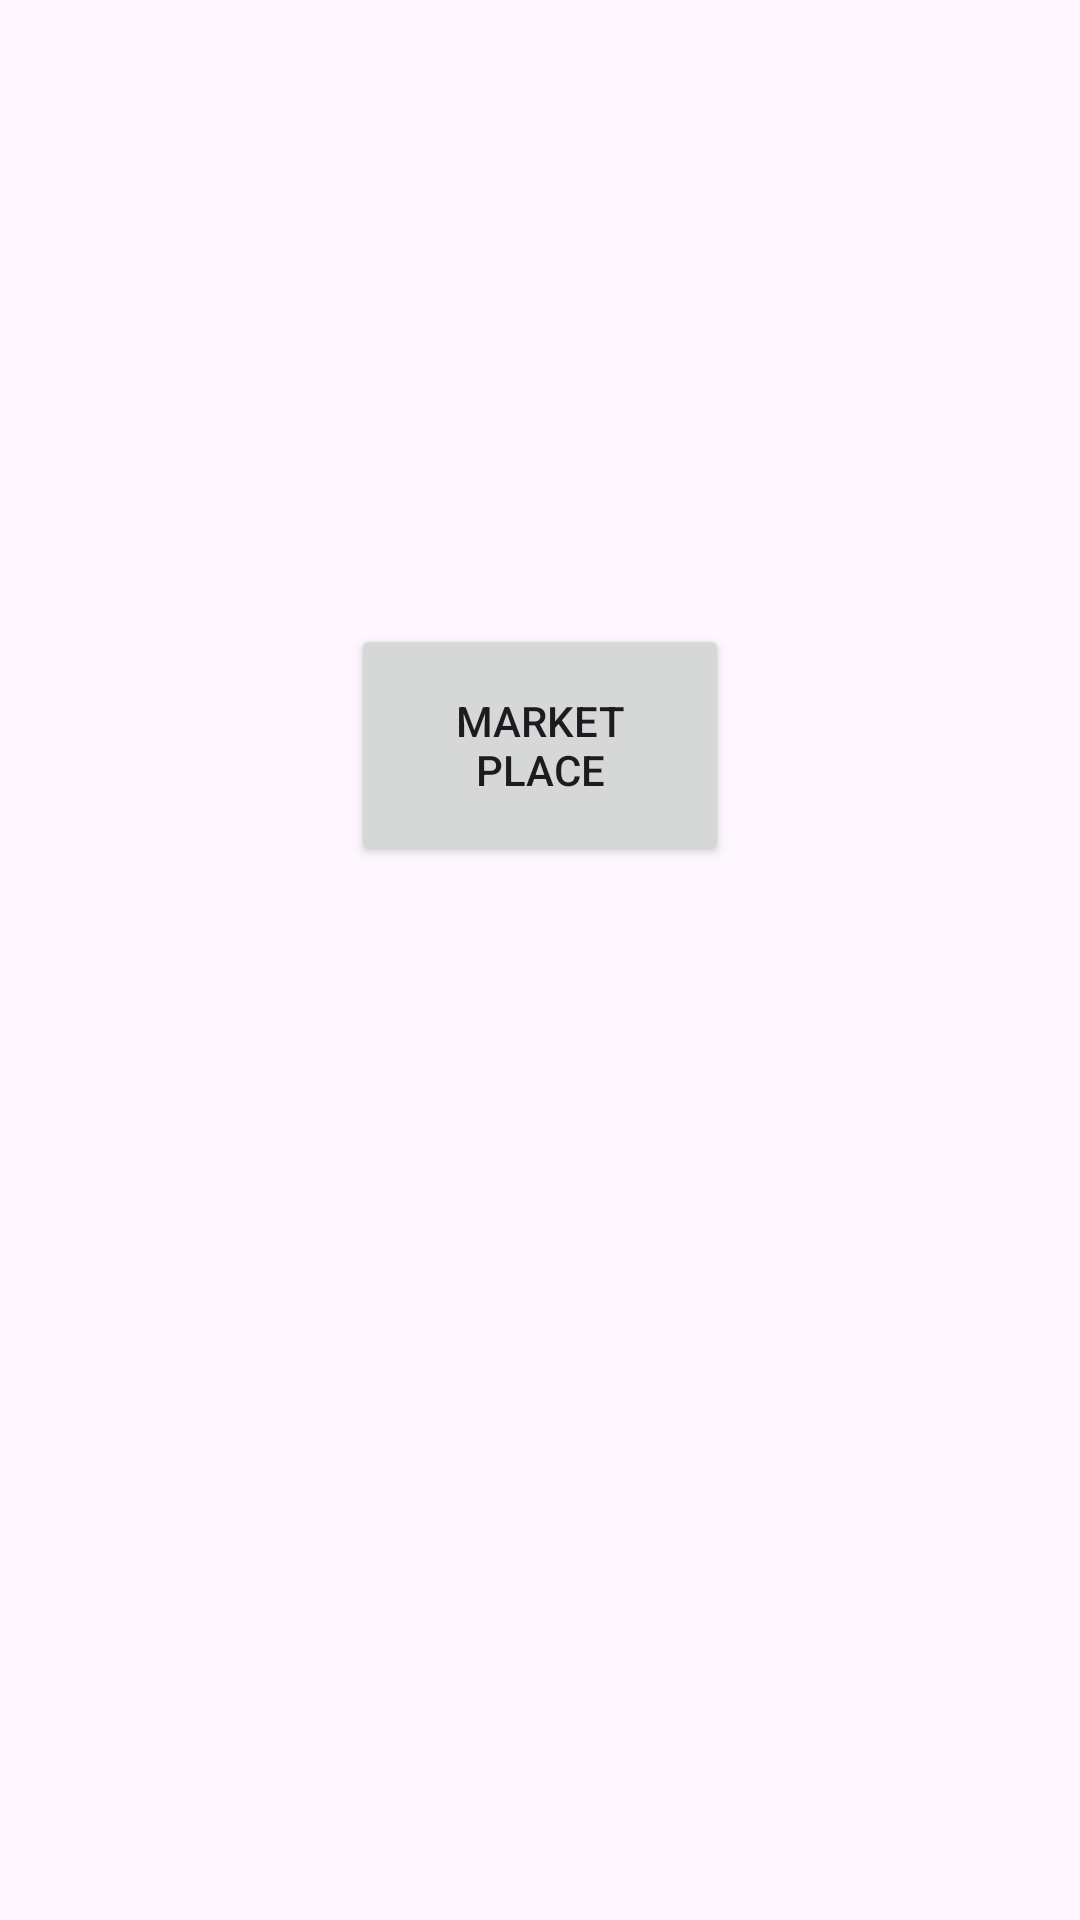

Write the Android layout XML for this screen, with the resource values it uses.
<!-- AndroidManifest.xml: application theme Theme.ProjrctTunisiePromo -->
<!-- res/layout/activity_marketplace.xml -->
<?xml version="1.0" encoding="utf-8"?>
<androidx.constraintlayout.widget.ConstraintLayout xmlns:android="http://schemas.android.com/apk/res/android"
    xmlns:app="http://schemas.android.com/apk/res-auto"
    xmlns:tools="http://schemas.android.com/tools"
    android:layout_width="match_parent"
    android:layout_height="match_parent"
    tools:context=".marketplace">

    <Button
        android:id="@+id/buttonLogout"
        android:layout_width="126dp"
        android:layout_height="81dp"
        android:layout_marginTop="208dp"
        android:text="Market Place"
        android:onClick="Logout"
        app:layout_constraintEnd_toEndOf="parent"
        app:layout_constraintStart_toStartOf="parent"
        app:layout_constraintTop_toTopOf="parent" />
</androidx.constraintlayout.widget.ConstraintLayout>
<!-- resources referenced by this layout -->
<resources>
  <style name="Theme.ProjrctTunisiePromo" parent="Base.Theme.ProjrctTunisiePromo" />
  <style name="Base.Theme.ProjrctTunisiePromo" parent="Theme.Material3.DayNight.NoActionBar">
          
          
      </style>
</resources>
